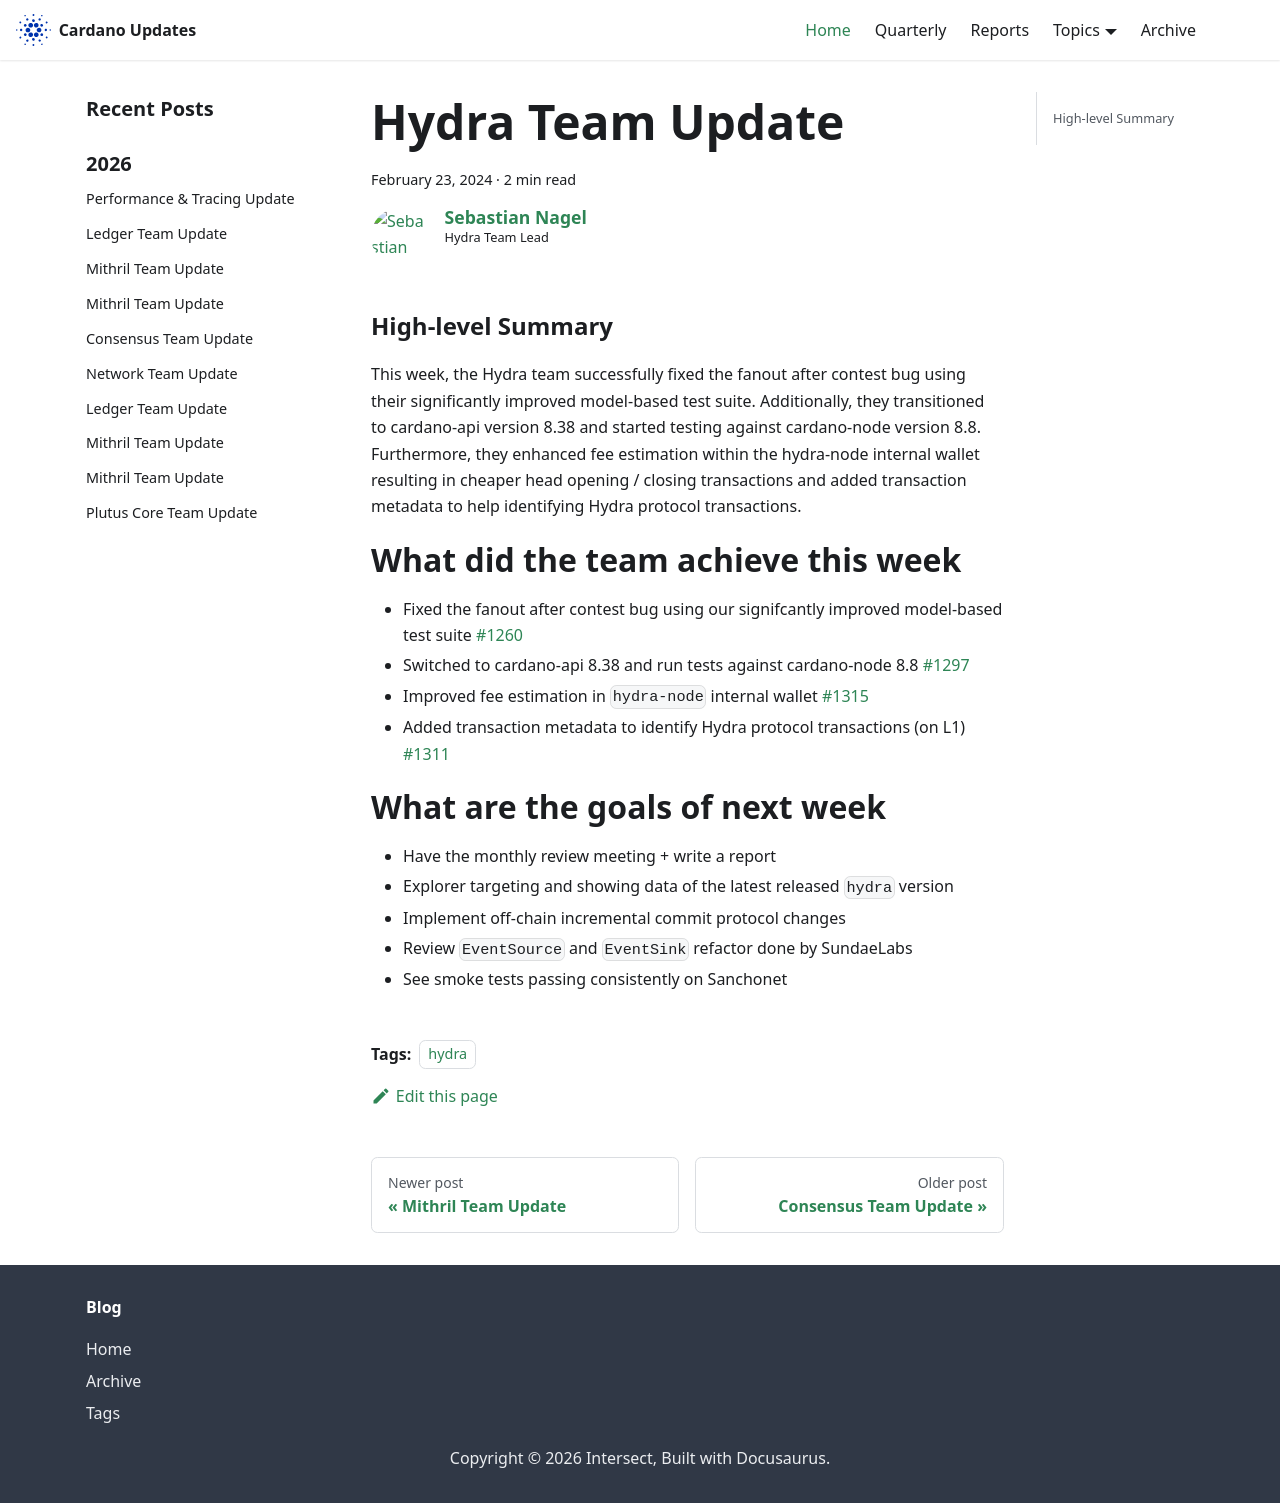

repository: IntersectMBO/cardano-updates · page: 2024-02-23-hydra/index.html · generator: docusaurus

---
title: Hydra Team Update
slug: 2024-02-23-hydra
authors: [ch1bo]
tags: [hydra]
hide_table_of_contents: false
---

### High-level Summary

This week, the Hydra team successfully fixed the fanout after contest bug using their significantly improved model-based test suite. Additionally, they transitioned to cardano-api version 8.38 and started testing against cardano-node version 8.8. Furthermore, they enhanced fee estimation within the hydra-node internal wallet resulting in cheaper head opening / closing transactions and added transaction metadata to help identifying Hydra protocol transactions.

# What did the team achieve this week

-   Fixed the fanout after contest bug using our signifcantly improved model-based test suite [#1260](https://github.com/input-output-hk/hydra/issues/1260)
-   Switched to cardano-api 8.38 and run tests against cardano-node 8.8 [#1297](https://github.com/input-output-hk/hydra/pull/1297)
-   Improved fee estimation in `hydra-node` internal wallet [#1315](https://github.com/input-output-hk/hydra/pull/1315)
-   Added transaction metadata to identify Hydra protocol transactions (on L1) [#1311](https://github.com/input-output-hk/hydra/pull/1311)

# What are the goals of next week

-   Have the monthly review meeting + write a report
-   Explorer targeting and showing data of the latest released `hydra` version
-   Implement off-chain incremental commit protocol changes
-   Review `EventSource` and `EventSink` refactor done by SundaeLabs
-   See smoke tests passing consistently on Sanchonet
